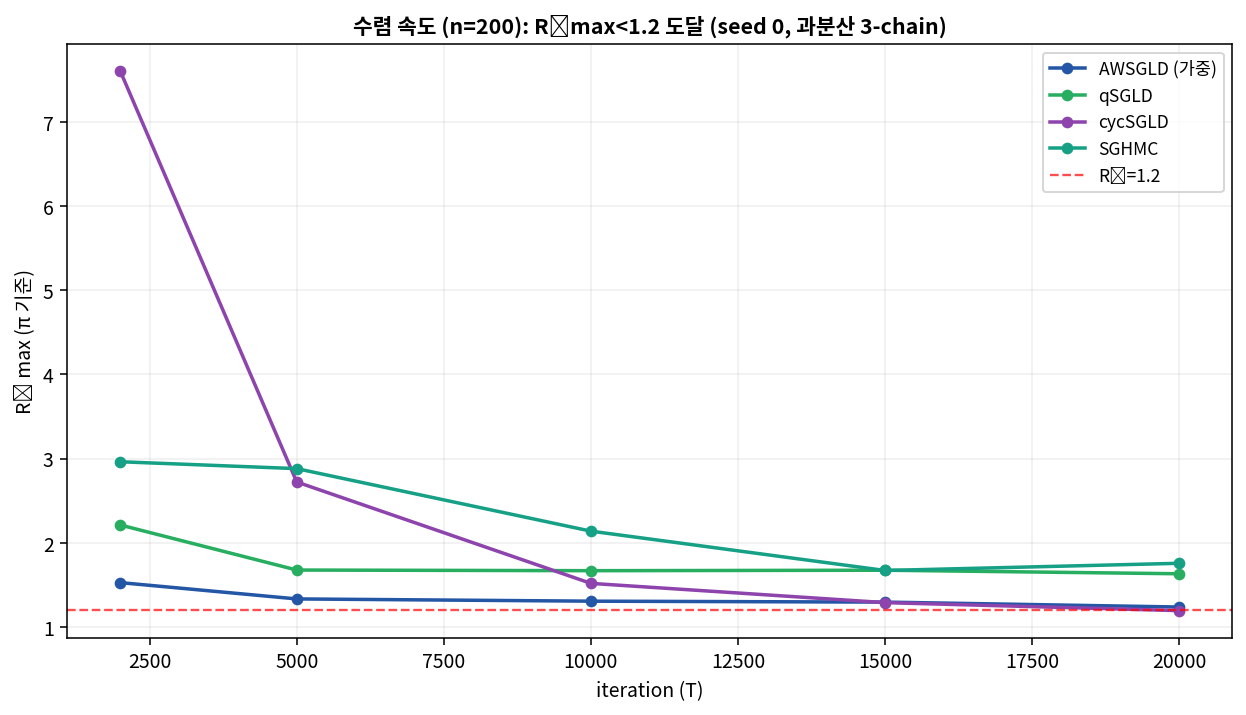

Data behind this chart, as committed beside it:
method, rhatmax@2000, rhatmax@5000, rhatmax@10000, rhatmax@15000, rhatmax@20000, rhatmed@2000, rhatmed@5000, rhatmed@10000, rhatmed@15000, rhatmed@20000, conv_iter
AWSGLD, 1.527, 1.333, 1.307, 1.296, 1.237, 1.069, 1.044, 1.035, 1.032, 1.023, none
qSGLD, 2.212, 1.677, 1.669, 1.675, 1.632, 1.189, 1.103, 1.076, 1.063, 1.068, none
cycSGLD, 7.605, 2.723, 1.518, 1.29, 1.194, 3.038, 2.056, 1.278, 1.136, 1.075, 20000
SGHMC, 2.963, 2.881, 2.139, 1.671, 1.757, 1.47, 1.292, 1.205, 1.142, 1.123, none
